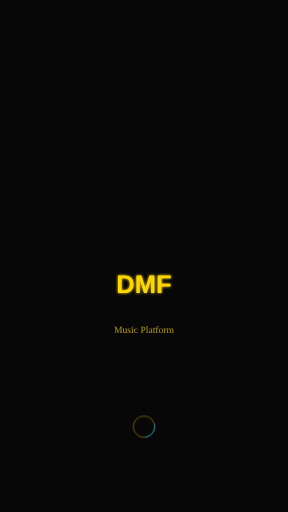
t = 0.00 s
t = 0.25 s: frame unchanged from t = 0.00 s, image omitted
t = 0.75 s: frame unchanged from t = 0.00 s, image omitted
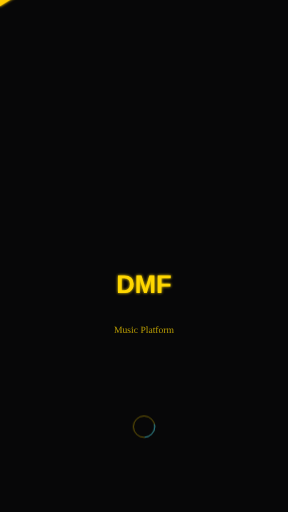
t = 1.00 s
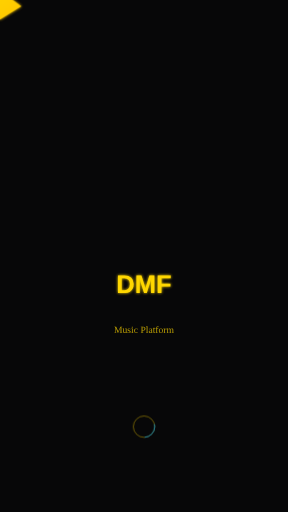
t = 1.25 s
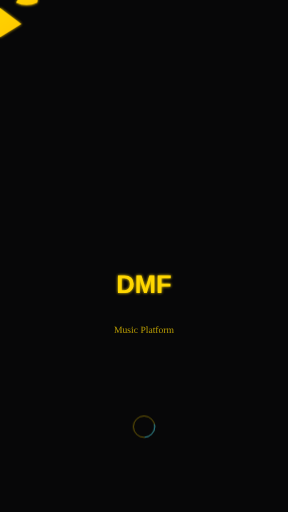
t = 1.75 s

The animated SVG that drew these frames (rendered in a browser with its animation timeline set to each time). Animation: 1 CSS @keyframes rule; one cycle of 2.00 s, repeats indefinitely.

<svg viewBox="0 0 1080 1920" xmlns="http://www.w3.org/2000/svg">
  <defs>
    <style>
      @keyframes eagleDescend {
        0% { transform: translateY(-400px) rotateZ(0deg); opacity: 0; }
        50% { opacity: 1; }
        100% { transform: translateY(0) rotateZ(0deg); opacity: 1; }
      }
      .eagle-animation { animation: eagleDescend 2s ease-out forwards; }
      .background { fill: #070708; }
    </style>
    <linearGradient id="splashEagleGold" x1="0%" y1="0%" x2="100%" y2="100%">
      <stop offset="0%" style="stop-color:#FFD700;stop-opacity:1" />
      <stop offset="100%" style="stop-color:#FFC700;stop-opacity:1" />
    </linearGradient>
    <filter id="eagleGlow">
      <feGaussianBlur stdDeviation="5" result="coloredBlur"/>
      <feMerge>
        <feMergeNode in="coloredBlur"/>
        <feMergeNode in="SourceGraphic"/>
      </feMerge>
    </filter>
  </defs>
  
  <!-- Background -->
  <rect width="1080" height="1920" class="background"/>
  
  <!-- Eagle descending -->
  <g transform="translate(540, 600)" class="eagle-animation">
    <!-- Eagle outline -->
    <circle cx="0" cy="-80" r="60" fill="url(#splashEagleGold)" filter="url(#eagleGlow)"/>
    <path d="M -100 -40 Q -150 -60 -140 20 Q -100 40 -60 20" fill="url(#splashEagleGold)" filter="url(#eagleGlow)"/>
    <path d="M 100 -40 Q 150 -60 140 20 Q 100 40 60 20" fill="url(#splashEagleGold)" filter="url(#eagleGlow)"/>
    <polygon points="0,40 -80,100 0,150 80,100" fill="url(#splashEagleGold)" filter="url(#eagleGlow)"/>
  </g>
  
  <!-- DMF text below eagle -->
  <text x="540" y="1100" font-family="Arial, sans-serif" font-size="96" font-weight="bold" 
        fill="#FFD700" text-anchor="middle" filter="url(#eagleGlow)">DMF</text>
  
  <!-- Subtitle -->
  <text x="540" y="1250" fill="#FFD700" text-anchor="middle" font-size="36" opacity="0.7">Music Platform</text>
  
  <!-- Loading indicator -->
  <circle cx="540" cy="1600" r="40" fill="none" stroke="#FFD700" stroke-width="3" opacity="0.5"/>
  <circle cx="540" cy="1600" r="40" fill="none" stroke="#00A8FF" stroke-width="3" 
          stroke-dasharray="60,180" opacity="0.8" style="animation: spin 2s linear infinite;"/>
</svg>